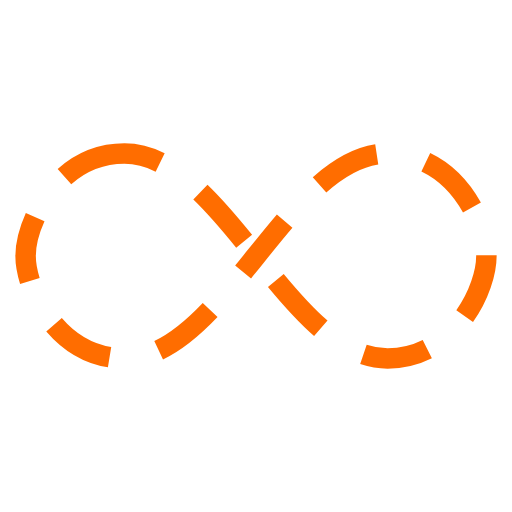
t = 0.00 s
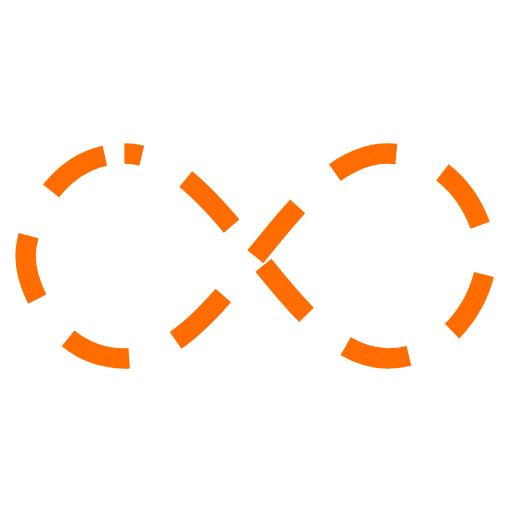
t = 1.90 s
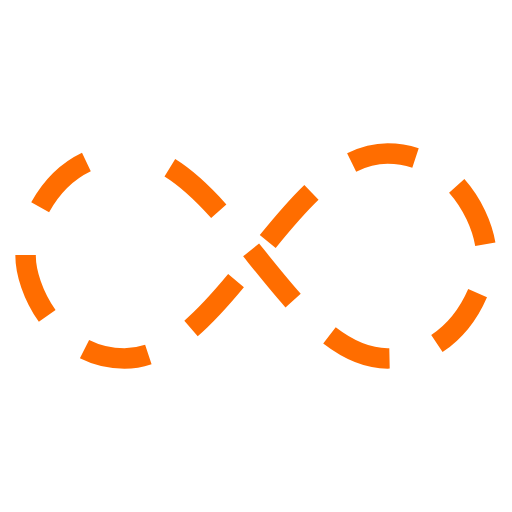
t = 3.80 s
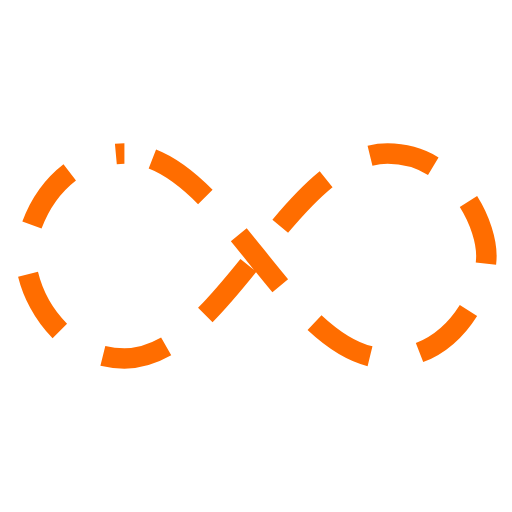
t = 5.70 s

The animated SVG that drew these frames (rendered in a browser with its animation timeline set to each time). Animation: 1 SMIL element (animate=1); one cycle of 7.60 s, repeats indefinitely.

<svg width="200px"  height="200px"  xmlns="http://www.w3.org/2000/svg" viewBox="0 0 100 100" preserveAspectRatio="xMidYMid" class="lds-infinity" style="background: none;"><path fill="none" ng-attr-stroke="{{config.stroke}}" ng-attr-stroke-width="{{config.width}}" ng-attr-stroke-dasharray="{{config.dasharray}}" d="M24.3,30C11.4,30,5,43.3,5,50s6.4,20,19.3,20c19.3,0,32.1-40,51.4-40 C88.6,30,95,43.3,95,50s-6.4,20-19.3,20C56.4,70,43.6,30,24.3,30z" stroke="#ff6d00" stroke-width="4" stroke-dasharray="12.829446411132812 9.829446411132812"><animate attributeName="stroke-dashoffset" calcMode="linear" values="0;256.58892822265625" keyTimes="0;1" dur="7.6" begin="0s" repeatCount="indefinite"></animate></path></svg>